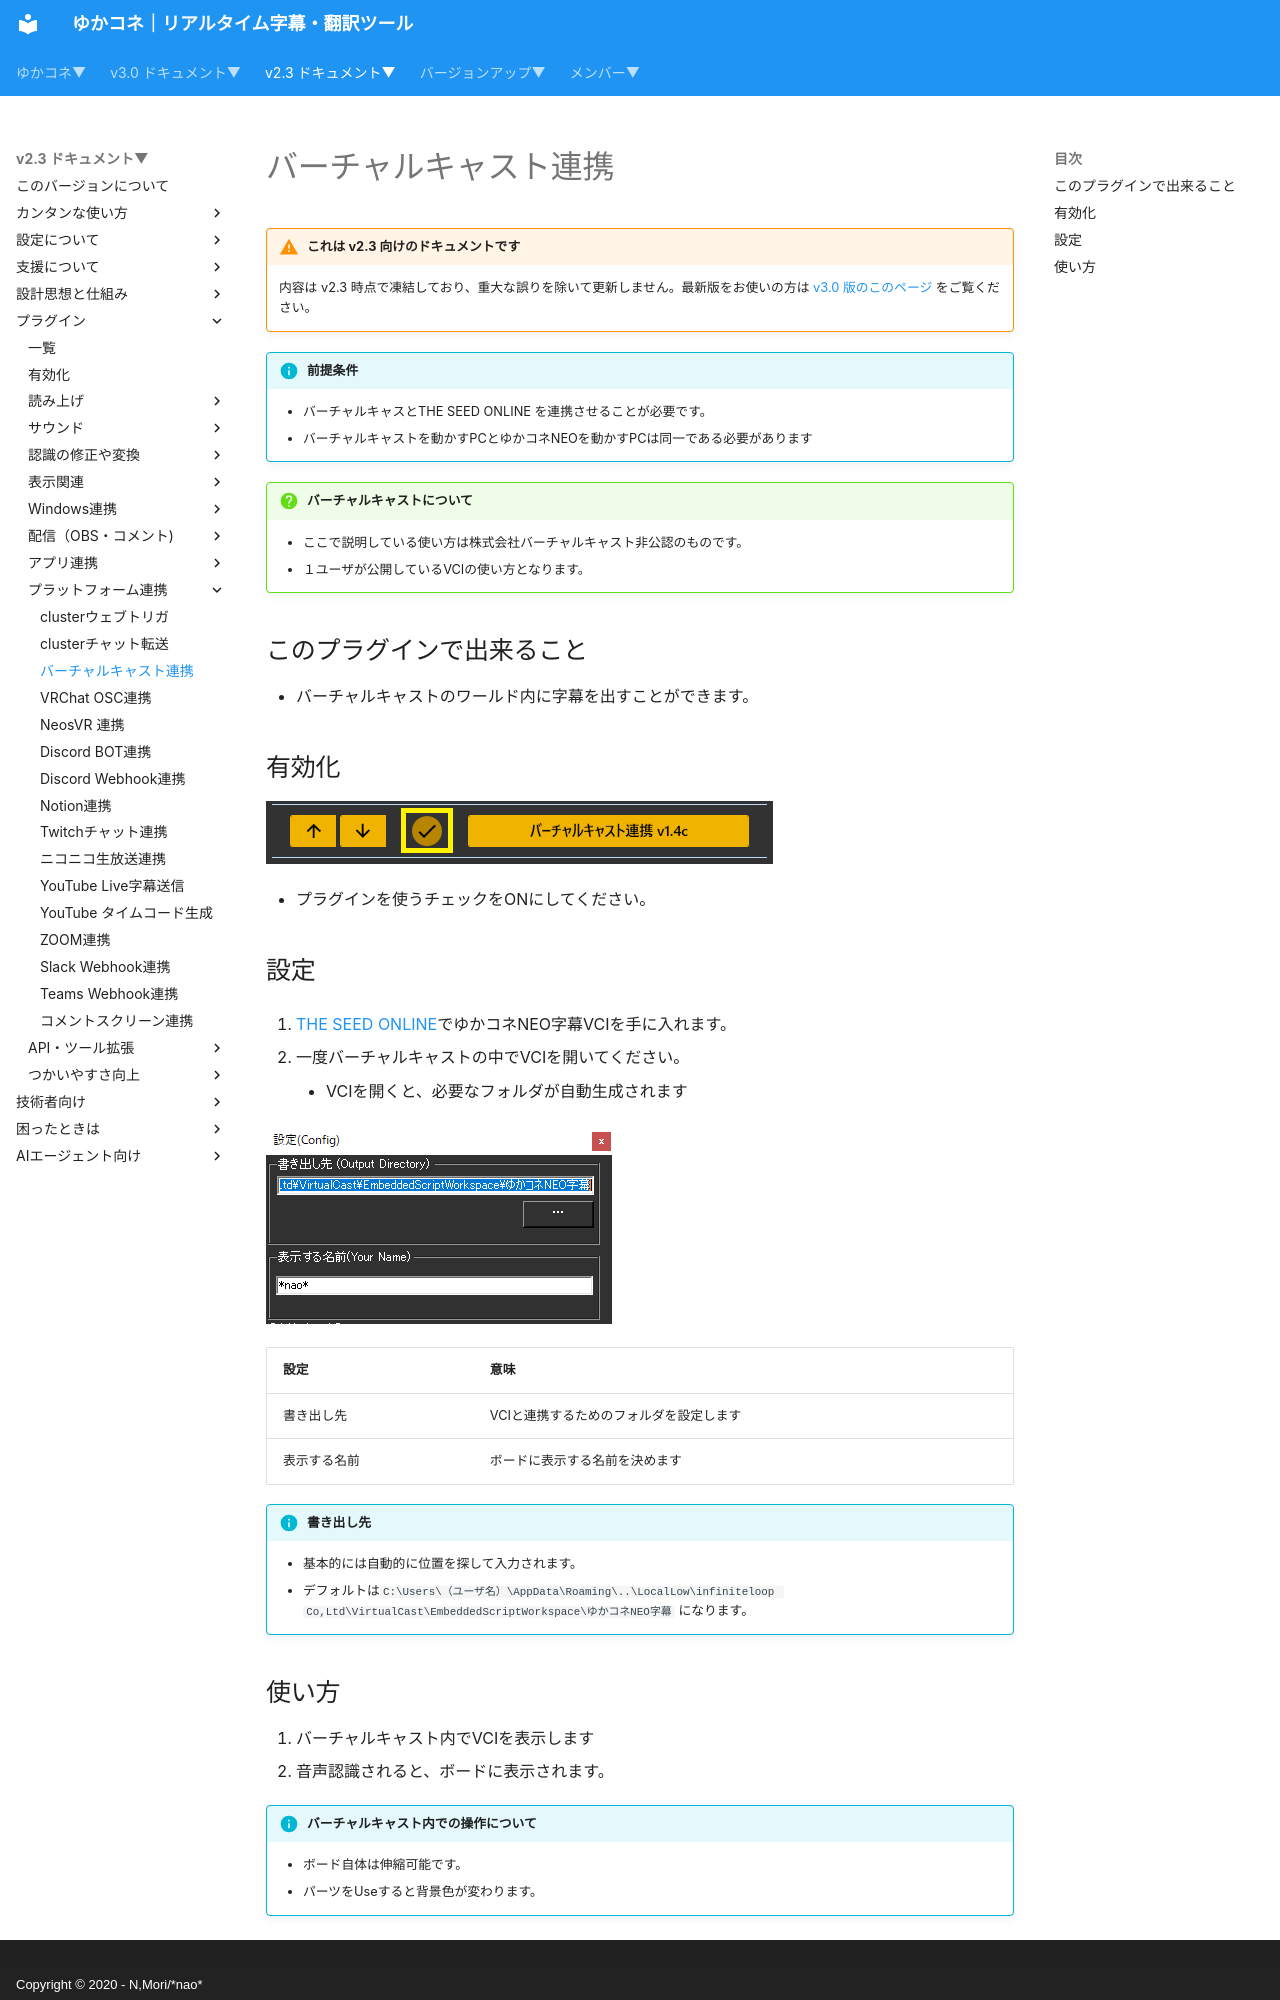

repository: nmori/yncneo-Docs-Src · page: v2.3/plugin/plugin_vcas/index.html · generator: mkdocs · copyright: Copyright © 2020 - N,Mori/*nao*

<!-- version-banner -->
!!! warning "これは v2.3 向けのドキュメントです"
    内容は v2.3 時点で凍結しており、重大な誤りを除いて更新しません。最新版をお使いの方は [v3.0 版のこのページ](../../v3.0/plugin/plugin_vcas.md) をご覧ください。

!!! Info "前提条件"
    * バーチャルキャスとTHE SEED ONLINE を連携させることが必要です。
    * バーチャルキャストを動かすPCとゆかコネNEOを動かすPCは同一である必要があります

!!! question "バーチャルキャストについて"
    * ここで説明している使い方は株式会社バーチャルキャスト非公認のものです。
    * １ユーザが公開しているVCIの使い方となります。

## このプラグインで出来ること

* バーチャルキャストのワールド内に字幕を出すことができます。

##　有効化

![再生](images/plugin_vcas_p1.png)

* プラグインを使うチェックをONにしてください。

## 設定

1. [THE SEED ONLINE](https://seed.online/products/66338c22802dab2dc2960fcfef0da39b7c916fcd9c7bdd24d5afd4e1d6fa7dde)でゆかコネNEO字幕VCIを手に入れます。

2. 一度バーチャルキャストの中でVCIを開いてください。
    * VCIを開くと、必要なフォルダが自動生成されます


![再生](images/plugin_vcas_p2.png)

|設定|意味|
|:--|:---|
|書き出し先|VCIと連携するためのフォルダを設定します|
|表示する名前|ボードに表示する名前を決めます|

!!! Info "書き出し先"
    * 基本的には自動的に位置を探して入力されます。
    * デフォルトは``C:\Users\（ユーザ名）\AppData\Roaming\..\LocalLow\infiniteloop Co,Ltd\VirtualCast\EmbeddedScriptWorkspace\ゆかコネNEO字幕`` になります。
